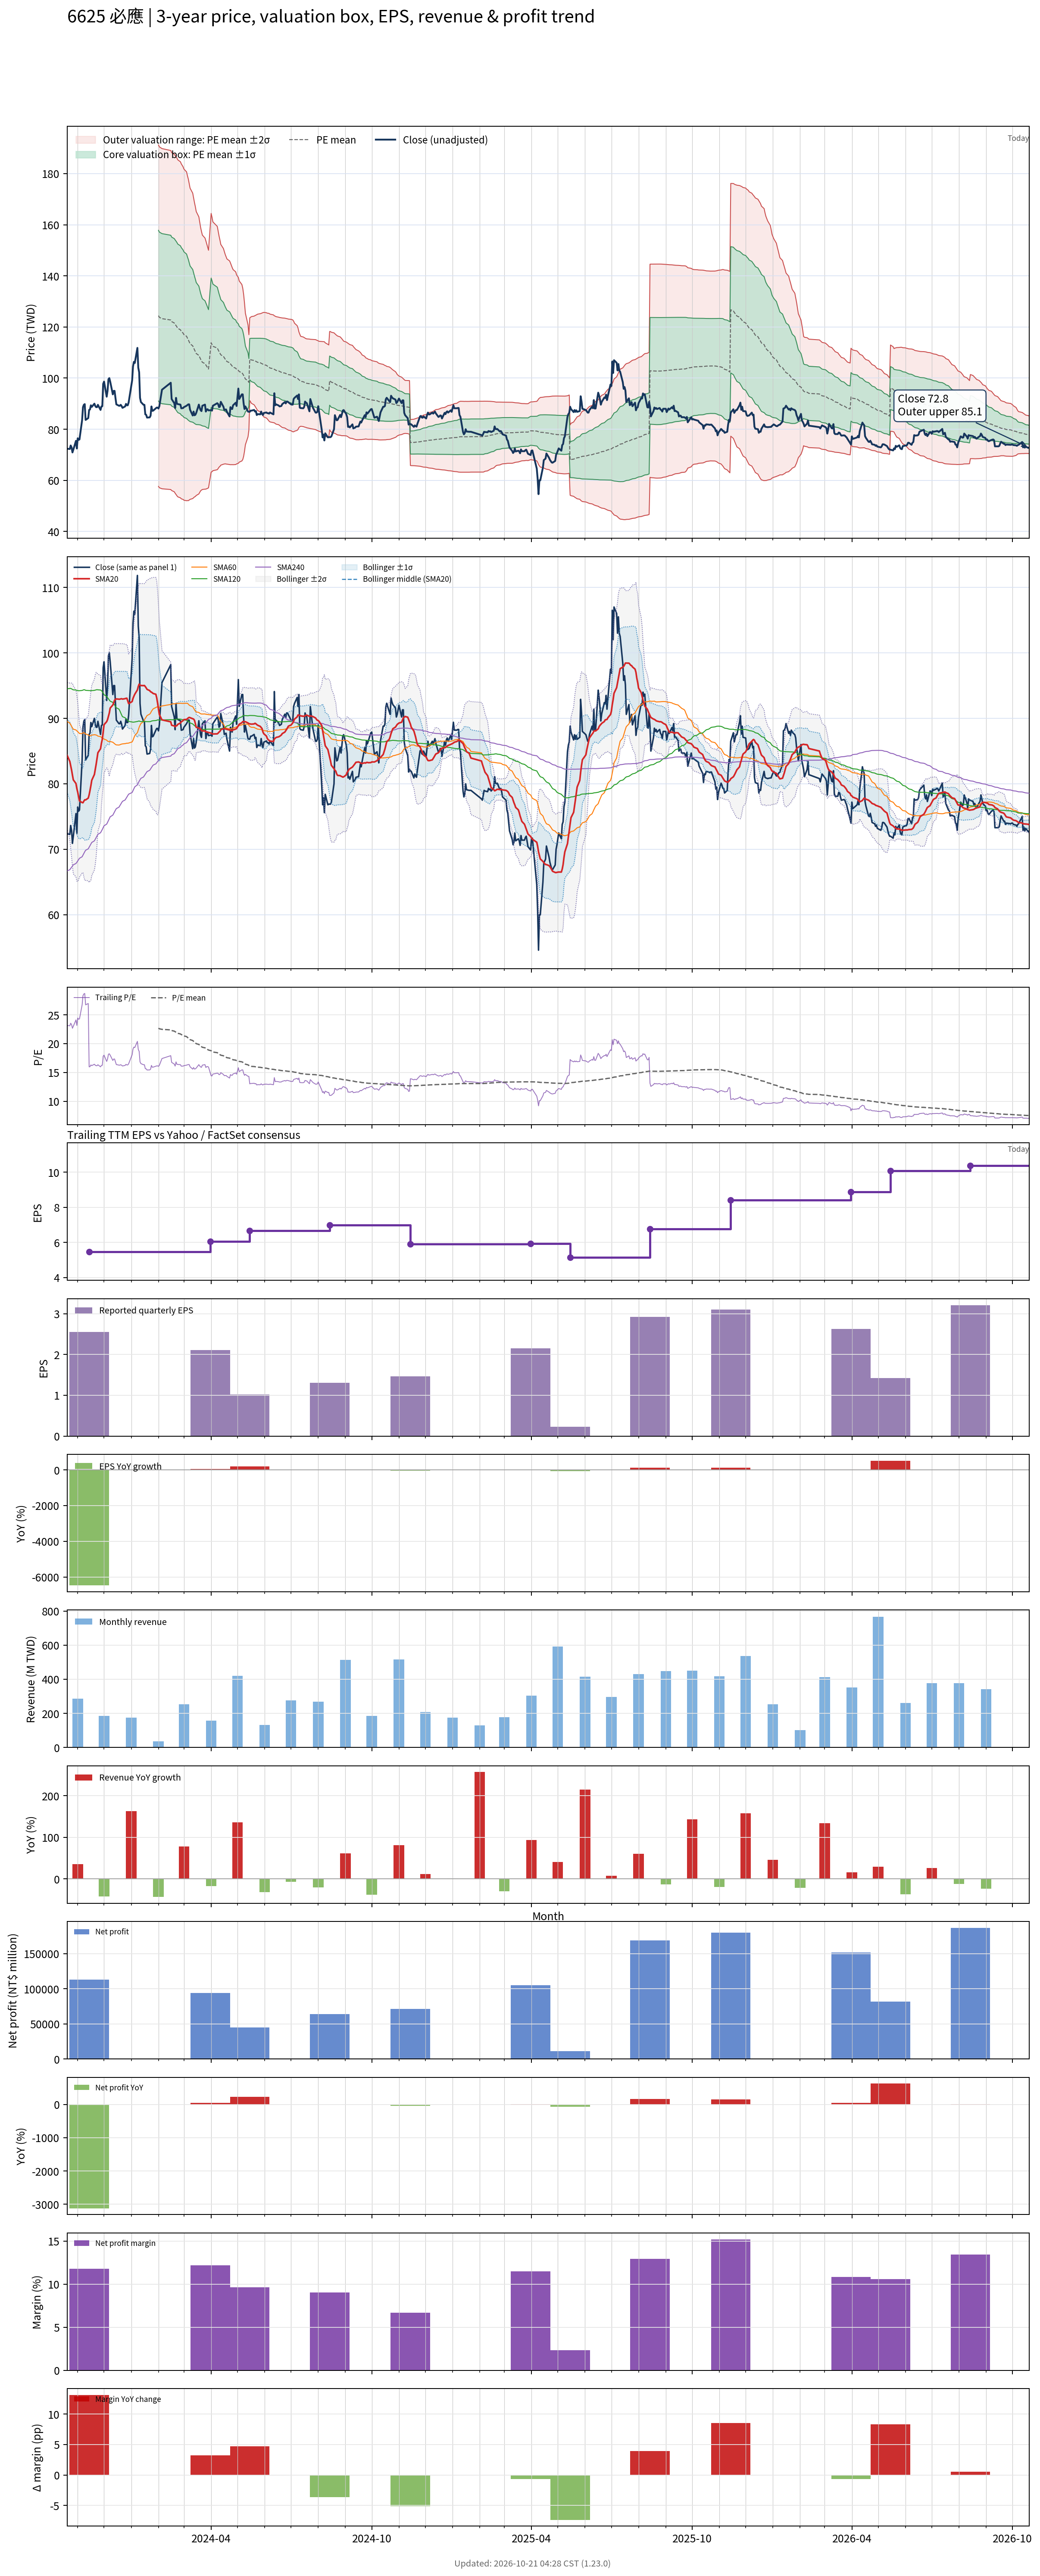

Values plotted in this chart, from the file beside it:
# chart-version: skill-stock-dynamic-val…
date, close, available_date, period_end, eps, ttm_eps, pe, pe_mean, pe_std, price_m2, price_m1, price_mean, price_p1, price_p2, forward_eps, forward_pe, forward_pe_mean, forward_pe_std, forward_price_m2, forward_price_m1, forward_price_mean, forward_price_p1, forward_price_p2, sma20
2023-10-20, 72.36, 2023-08-14, 2023-06-30, 1.66, 3.127, 23.14, , , , , , , , , , , , , , , , , 84.33
2023-10-23, 72.27, 2023-08-14, 2023-06-30, 1.66, 3.127, 23.11, , , , , , , , , , , , , , , , , 83.41
2023-10-24, 73.64, 2023-08-14, 2023-06-30, 1.66, 3.127, 23.55, , , , , , , , , , , , , , , , , 82.76
2023-10-25, 72.91, 2023-08-14, 2023-06-30, 1.66, 3.127, 23.31, , , , , , , , , , , , , , , , , 82.11
2023-10-26, 70.91, 2023-08-14, 2023-06-30, 1.66, 3.127, 22.67, , , , , , , , , , , , , , , , , 81.33
2023-10-27, 72, 2023-08-14, 2023-06-30, 1.66, 3.127, 23.02, , , , , , , , , , , , , , , , , 80.6
2023-10-30, 75.45, 2023-08-14, 2023-06-30, 1.66, 3.127, 24.13, , , , , , , , , , , , , , , , , 80.05
2023-10-31, 72.45, 2023-08-14, 2023-06-30, 1.66, 3.127, 23.17, , , , , , , , , , , , , , , , , 79.28
2023-11-01, 76.45, 2023-08-14, 2023-06-30, 1.66, 3.127, 24.45, , , , , , , , , , , , , , , , , 78.73
2023-11-02, 75.82, 2023-08-14, 2023-06-30, 1.66, 3.127, 24.24, , , , , , , , , , , , , , , , , 78.03
2023-11-03, 76, 2023-08-14, 2023-06-30, 1.66, 3.127, 24.3, , , , , , , , , , , , , , , , , 77.4
2023-11-06, 83.55, 2023-08-14, 2023-06-30, 1.66, 3.127, 26.72, , , , , , , , , , , , , , , , , 77.14
2023-11-07, 88.64, 2023-08-14, 2023-06-30, 1.66, 3.127, 28.34, , , , , , , , , , , , , , , , , 77.11
2023-11-08, 89.55, 2023-08-14, 2023-06-30, 1.66, 3.127, 28.63, , , , , , , , , , , , , , , , , 77.36
2023-11-09, 89.82, 2023-08-14, 2023-06-30, 1.66, 3.127, 28.72, , , , , , , , , , , , , , , , , 77.56
2023-11-10, 83.64, 2023-08-14, 2023-06-30, 1.66, 3.127, 26.74, , , , , , , , , , , , , , , , , 77.54
2023-11-13, 84.36, 2023-08-14, 2023-06-30, 1.66, 3.127, 26.98, , , , , , , , , , , , , , , , , 77.82
2023-11-14, 87.55, 2023-11-14, 2023-09-30, 2.55, 5.482, 15.97, , , , , , , , , , , , , , , , , 78.31
2023-11-15, 87.73, 2023-11-14, 2023-09-30, 2.55, 5.482, 16, , , , , , , , , , , , , , , , , 78.99
2023-11-16, 89.36, 2023-11-14, 2023-09-30, 2.55, 5.482, 16.3, , , , , , , , , , , , , , , , , 79.72
2023-11-17, 88.73, 2023-11-14, 2023-09-30, 2.55, 5.482, 16.19, , , , , , , , , , , , , , , , , 80.54
2023-11-20, 90, 2023-11-14, 2023-09-30, 2.55, 5.482, 16.42, , , , , , , , , , , , , , , , , 81.43
2023-11-21, 89.09, 2023-11-14, 2023-09-30, 2.55, 5.482, 16.25, , , , , , , , , , , , , , , , , 82.2
2023-11-22, 88.64, 2023-11-14, 2023-09-30, 2.55, 5.482, 16.17, , , , , , , , , , , , , , , , , 82.99
2023-11-23, 88.64, 2023-11-14, 2023-09-30, 2.55, 5.482, 16.17, , , , , , , , , , , , , , , , , 83.87
2023-11-24, 89.55, 2023-11-14, 2023-09-30, 2.55, 5.482, 16.33, , , , , , , , , , , , , , , , , 84.75
2023-11-27, 87.55, 2023-11-14, 2023-09-30, 2.55, 5.482, 15.97, , , , , , , , , , , , , , , , , 85.35
2023-11-28, 88.91, 2023-11-14, 2023-09-30, 2.55, 5.482, 16.22, , , , , , , , , , , , , , , , , 86.18
2023-11-29, 89, 2023-11-14, 2023-09-30, 2.55, 5.482, 16.24, , , , , , , , , , , , , , , , , 86.8
2023-11-30, 97.73, 2023-11-14, 2023-09-30, 2.55, 5.482, 17.83, , , , , , , , , , , , , , , , , 87.9
2023-12-01, 98.64, 2023-11-14, 2023-09-30, 2.55, 5.482, 17.99, , , , , , , , , , , , , , , , , 89.03
2023-12-04, 92.73, 2023-11-14, 2023-09-30, 2.55, 5.482, 16.92, , , , , , , , , , , , , , , , , 89.49
2023-12-05, 95, 2023-11-14, 2023-09-30, 2.55, 5.482, 17.33, , , , , , , , , , , , , , , , , 89.81
2023-12-06, 99.55, 2023-11-14, 2023-09-30, 2.55, 5.482, 18.16, , , , , , , , , , , , , , , , , 90.31
2023-12-07, 100, 2023-11-14, 2023-09-30, 2.55, 5.482, 18.24, , , , , , , , , , , , , , , , , 90.82
2023-12-08, 98.64, 2023-11-14, 2023-09-30, 2.55, 5.482, 17.99, , , , , , , , , , , , , , , , , 91.57
2023-12-11, 93.64, 2023-11-14, 2023-09-30, 2.55, 5.482, 17.08, , , , , , , , , , , , , , , , , 92.03
2023-12-12, 95, 2023-11-14, 2023-09-30, 2.55, 5.482, 17.33, , , , , , , , , , , , , , , , , 92.4
2023-12-13, 95, 2023-11-14, 2023-09-30, 2.55, 5.482, 17.33, , , , , , , , , , , , , , , , , 92.77
2023-12-14, 92.27, 2023-11-14, 2023-09-30, 2.55, 5.482, 16.83, , , , , , , , , , , , , , , , , 92.91
2023-12-15, 89.73, 2023-11-14, 2023-09-30, 2.55, 5.482, 16.37, , , , , , , , , , , , , , , , , 92.96
2023-12-18, 89.18, 2023-11-14, 2023-09-30, 2.55, 5.482, 16.27, , , , , , , , , , , , , , , , , 92.92
2023-12-19, 89.18, 2023-11-14, 2023-09-30, 2.55, 5.482, 16.27, , , , , , , , , , , , , , , , , 92.93
2023-12-20, 89.55, 2023-11-14, 2023-09-30, 2.55, 5.482, 16.33, , , , , , , , , , , , , , , , , 92.97
2023-12-21, 89.09, 2023-11-14, 2023-09-30, 2.55, 5.482, 16.25, , , , , , , , , , , , , , , , , 93
2023-12-22, 88.36, 2023-11-14, 2023-09-30, 2.55, 5.482, 16.12, , , , , , , , , , , , , , , , , 92.94
2023-12-25, 88.91, 2023-11-14, 2023-09-30, 2.55, 5.482, 16.22, , , , , , , , , , , , , , , , , 93
2023-12-26, 89.91, 2023-11-14, 2023-09-30, 2.55, 5.482, 16.4, , , , , , , , , , , , , , , , , 93.05
2023-12-27, 89.36, 2023-11-14, 2023-09-30, 2.55, 5.482, 16.3, , , , , , , , , , , , , , , , , 93.07
2023-12-28, 89.36, 2023-11-14, 2023-09-30, 2.55, 5.482, 16.3, , , , , , , , , , , , , , , , , 92.65
2023-12-29, 90.45, 2023-11-14, 2023-09-30, 2.55, 5.482, 16.5, , , , , , , , , , , , , , , , , 92.25
2024-01-02, 99.09, 2023-11-14, 2023-09-30, 2.55, 5.482, 18.08, , , , , , , , , , , , , , , , , 92.56
2024-01-03, 104.5, 2023-11-14, 2023-09-30, 2.55, 5.482, 19.07, , , , , , , , , , , , , , , , , 93.04
2024-01-04, 106.4, 2023-11-14, 2023-09-30, 2.55, 5.482, 19.4, , , , , , , , , , , , , , , , , 93.38
2024-01-05, 105.9, 2023-11-14, 2023-09-30, 2.55, 5.482, 19.32, , , , , , , , , , , , , , , , , 93.68
2024-01-08, 111.8, 2023-11-14, 2023-09-30, 2.55, 5.482, 20.4, , , , , , , , , , , , , , , , , 94.34
2024-01-09, 104.1, 2023-11-14, 2023-09-30, 2.55, 5.482, 18.99, , , , , , , , , , , , , , , , , 94.86
2024-01-10, 102.3, 2023-11-14, 2023-09-30, 2.55, 5.482, 18.66, , , , , , , , , , , , , , , , , 95.22
2024-01-11, 92.27, 2023-11-14, 2023-09-30, 2.55, 5.482, 16.83, , , , , , , , , , , , , , , , , 95.09
... 669 more rows
